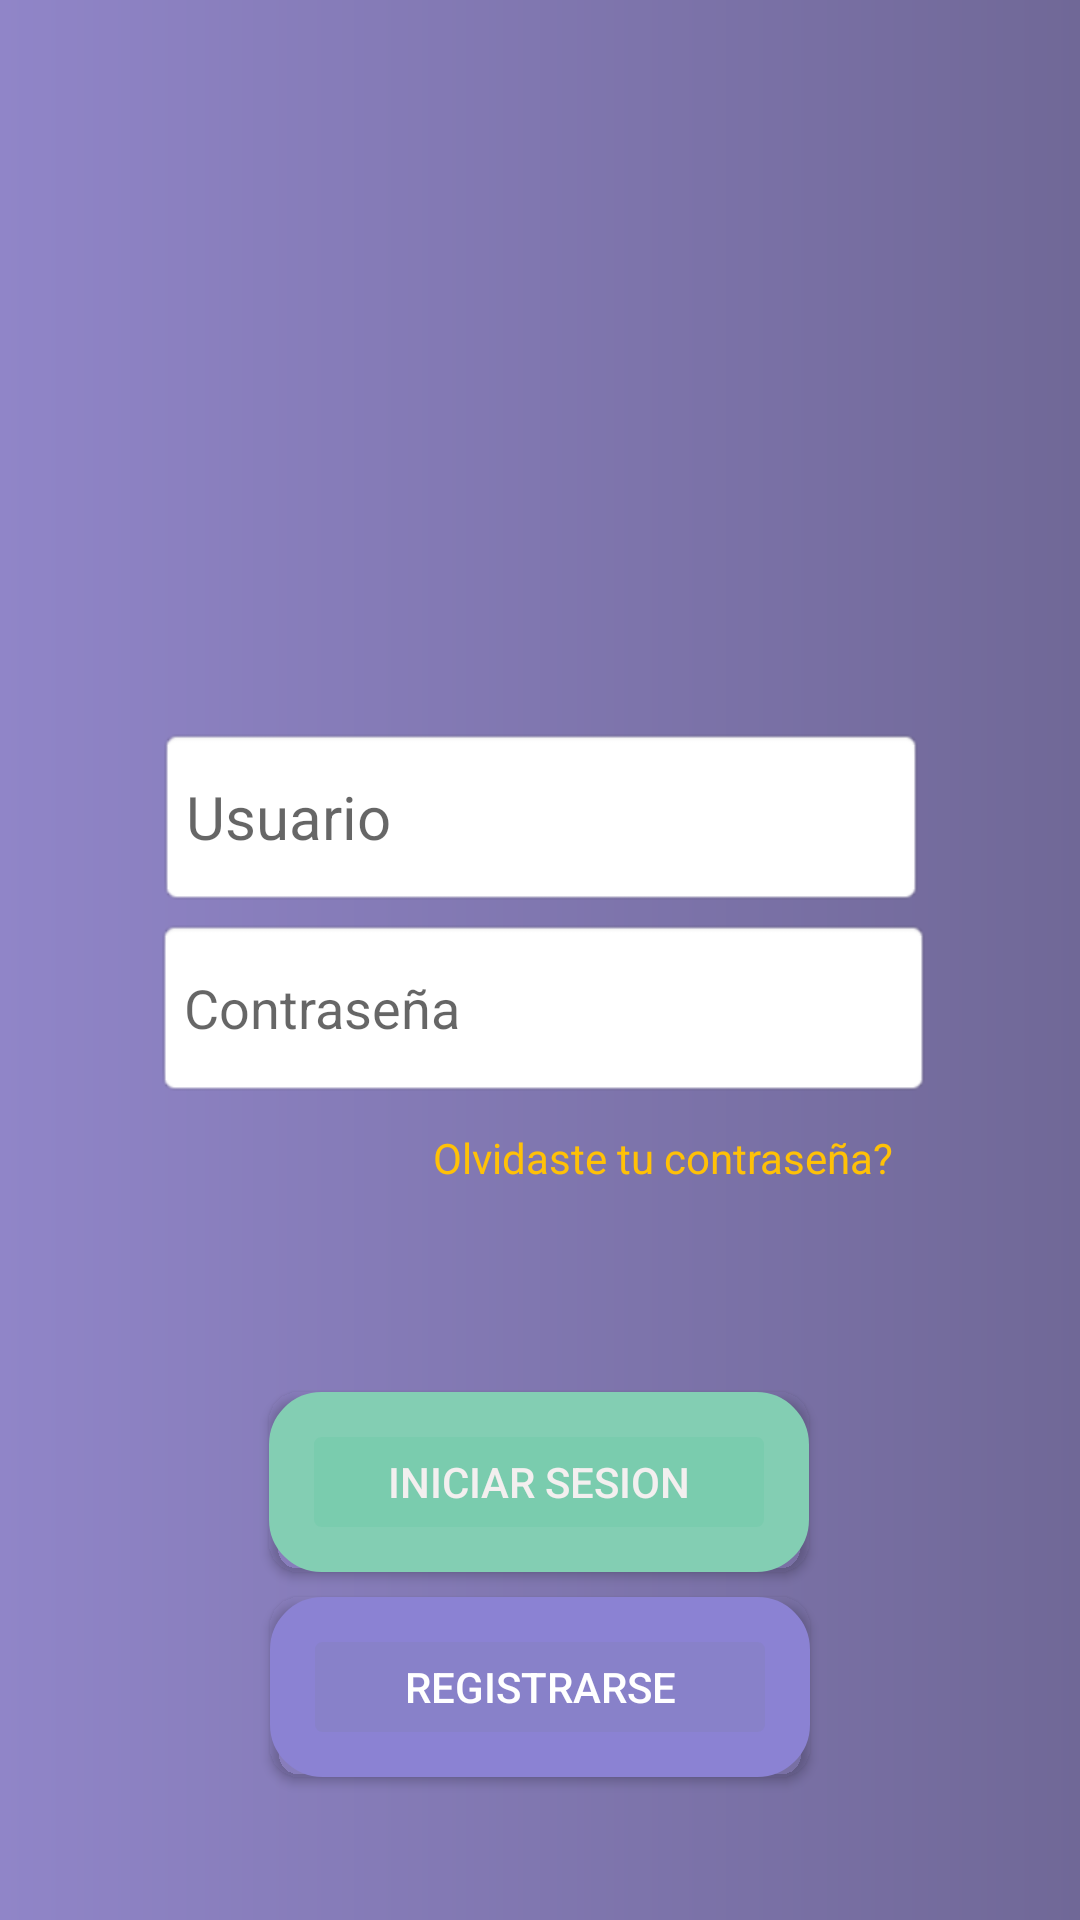

Write the Android layout XML for this screen, with the resource values it uses.
<!-- AndroidManifest.xml: application theme Theme.TofoLogin -->
<!-- res/layout/activity_iniciar_sesion.xml -->
<?xml version="1.0" encoding="utf-8"?>
<androidx.constraintlayout.widget.ConstraintLayout xmlns:android="http://schemas.android.com/apk/res/android"
    xmlns:app="http://schemas.android.com/apk/res-auto"
    xmlns:tools="http://schemas.android.com/tools"
    android:id="@+id/container"
    android:layout_width="match_parent"
    android:layout_height="match_parent"
    android:background="@drawable/morado_degradado_radial">


    <EditText
        android:id="@+id/Usuario"
        android:layout_width="256dp"
        android:layout_height="60dp"
        android:layout_marginStart="24dp"
        android:layout_marginEnd="24dp"
        android:background="@android:drawable/editbox_background"
        android:hint="@string/usuario"
        android:inputType="textEmailAddress"
        android:selectAllOnFocus="true"
        android:textSize="20sp"
        app:layout_constraintBottom_toBottomOf="parent"
        app:layout_constraintEnd_toEndOf="parent"
        app:layout_constraintHorizontal_bias="0.505"
        app:layout_constraintStart_toStartOf="parent"
        app:layout_constraintTop_toTopOf="parent"
        app:layout_constraintVertical_bias="0.418" />

    <EditText
        android:id="@+id/password"
        android:layout_width="259dp"
        android:layout_height="60dp"
        android:layout_marginStart="24dp"
        android:layout_marginTop="20dp"
        android:layout_marginEnd="24dp"
        android:background="@android:drawable/editbox_background"
        android:hint="@string/password"
        android:imeOptions="actionDone"
        android:inputType="textPassword"
        android:selectAllOnFocus="true"

        android:textSize="18sp"
        app:layout_constraintBottom_toBottomOf="parent"
        app:layout_constraintEnd_toEndOf="parent"
        app:layout_constraintHorizontal_bias="0.519"
        app:layout_constraintStart_toStartOf="parent"
        app:layout_constraintTop_toTopOf="parent"
        app:layout_constraintVertical_bias="0.511" />

    <ProgressBar
        android:id="@+id/loading"
        android:layout_width="wrap_content"
        android:layout_height="wrap_content"
        android:layout_gravity="center"
        android:layout_marginStart="32dp"
        android:layout_marginTop="64dp"
        android:layout_marginEnd="32dp"
        android:layout_marginBottom="64dp"
        android:visibility="gone"
        app:layout_constraintBottom_toBottomOf="parent"
        app:layout_constraintEnd_toEndOf="@+id/password"
        app:layout_constraintStart_toStartOf="@+id/password"
        app:layout_constraintTop_toTopOf="parent"
        app:layout_constraintVertical_bias="0.3" />

    <Button
        android:id="@+id/btnIniciarSesion"
        android:layout_width="180dp"
        android:layout_height="60dp"
        android:background="@drawable/boton_verde"
        android:text="Iniciar sesion"
        android:textColor="#F3EFEF"
        app:backgroundTint="@null"
        app:layout_constraintBottom_toBottomOf="parent"
        app:layout_constraintEnd_toEndOf="parent"
        app:layout_constraintHorizontal_bias="0.498"
        app:layout_constraintStart_toStartOf="parent"
        app:layout_constraintTop_toTopOf="parent"
        app:layout_constraintVertical_bias="0.8"
        tools:ignore="MissingConstraints" />

    <Button
        android:id="@+id/btnRegistrar"
        android:layout_width="180dp"
        android:layout_height="60dp"
        android:background="@drawable/boton_morado"
        app:backgroundTint="@null"
        android:textColor="@color/white"
        android:text="Registrarse"
        app:layout_constraintBottom_toBottomOf="parent"
        app:layout_constraintEnd_toEndOf="parent"
        app:layout_constraintStart_toStartOf="parent"
        app:layout_constraintTop_toTopOf="parent"
        app:layout_constraintVertical_bias="0.918"
        tools:ignore="MissingConstraints" />

    <TextView
        android:id="@+id/tv_olvidar"
        android:layout_width="wrap_content"
        android:layout_height="wrap_content"
        android:text="Olvidaste tu contraseña?"
        android:textColor="#FFC107"
        app:layout_constraintBottom_toBottomOf="parent"
        app:layout_constraintEnd_toEndOf="parent"
        app:layout_constraintHorizontal_bias="0.7"
        app:layout_constraintStart_toStartOf="parent"
        app:layout_constraintTop_toTopOf="parent"
        app:layout_constraintVertical_bias="0.606"
        tools:ignore="MissingConstraints" />

    <ImageView
        android:id="@+id/img_logo"
        android:layout_width="231dp"
        android:layout_height="165dp"
        app:layout_constraintBottom_toBottomOf="parent"
        app:layout_constraintEnd_toEndOf="parent"
        app:layout_constraintStart_toStartOf="parent"
        app:layout_constraintTop_toTopOf="parent"
        app:layout_constraintVertical_bias="0.143"
        app:srcCompat="@drawable/tofi_logotipo" />

</androidx.constraintlayout.widget.ConstraintLayout>
<!-- resources referenced by this layout -->
<resources>
  <color name="white">#FFFFFFFF</color>
  <!-- drawable boton_morado (drawable) -->
  <?xml version="1.0" encoding="utf-8"?>
  <shape xmlns:android="http://schemas.android.com/apk/res/android">
      <gradient
          android:startColor="#8881C9"
          android:endColor="#8881C9"
          android:angle="0"/>
      <corners
          android:radius="10dp"/>
      <stroke
          android:color="#8B82D3"
          android:width="15dp"/>
  </shape>
  <!-- drawable boton_verde (drawable) -->
  <?xml version="1.0" encoding="utf-8"?>
  <shape xmlns:android="http://schemas.android.com/apk/res/android">
      <gradient
          android:startColor="#7ACCAE"
          android:endColor="#7ACCAE"
          android:angle="0"/>
      <corners
          android:radius="10dp"/>
      <stroke
          android:color="#83CEB3"
          android:width="15dp"/>
  </shape>
  <!-- drawable morado_degradado_radial (drawable) -->
  <?xml version="1.0" encoding="utf-8"?>
  <shape xmlns:android="http://schemas.android.com/apk/res/android">
      <gradient
          android:startColor="#9085C8"
          android:endColor="#706897"
          android:angle="0"/>
  </shape>
  <string name="password">Contraseña</string>
  <string name="usuario">Usuario</string>
  <style name="Theme.TofoLogin" parent="Theme.MaterialComponents.DayNight.DarkActionBar">
          
          <item name="colorPrimary">@color/purple_500</item>
          <item name="colorPrimaryVariant">@color/purple_700</item>
          <item name="colorOnPrimary">@color/white</item>
          
          <item name="colorSecondary">@color/teal_200</item>
          <item name="colorSecondaryVariant">@color/teal_700</item>
          <item name="colorOnSecondary">@color/black</item>
          
          <item name="android:statusBarColor" tools:targetApi="l">?attr/colorPrimaryVariant</item>
          
      </style>
  <color name="purple_500">#FF6200EE</color>
  <color name="purple_700">#FF3700B1</color>
  <color name="teal_200">#FF03DAC5</color>
  <color name="teal_700">#FF018786</color>
  <color name="black">#FF000000</color>
</resources>
